Labelled photos from "ssds-2025", an image-classification folder in luriahc/ssds-2025. The possible labels are: Admiralty, Ang Mo Kio, Bukit Panjang, Bukit Timah, Buona Vista, Changi, Choa Chu Kang Central, Choa Chu Kang South, Clementi, East Coast Parkway, Jurong Island, Jurong Pier, Jurong West, Kent Ridge, Kranji Reservoir, Lim Chu Kang, Lower Peirce Reservoir, Macritchie Reservoir, Mandai, Marina Barrage, Marine Parade, Newton, Nicoll Highway, Pasir Panjang, Pasir Ris Central, Pasir Ris West, Paya Lebar, Pulau Ubin, Punggol, Queenstown, Seletar, Sembawang, Sentosa Island, Simei, Somerset Road, Tai Seng, Tanjong Katong, Tengah, Toa Payoh, Tuas, Tuas South, Ulu Pandan, Upper Peirce Reservoir, Whampoa.

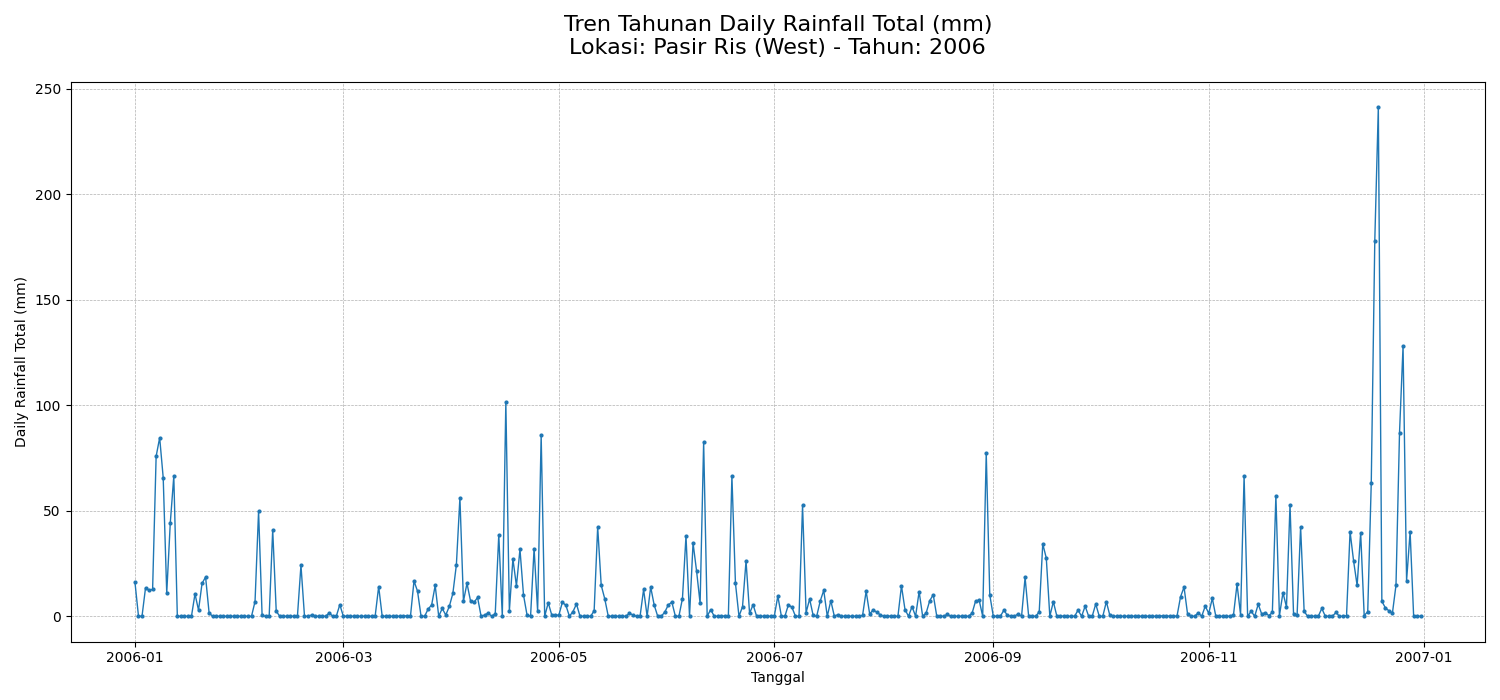
Label: Pasir Ris West

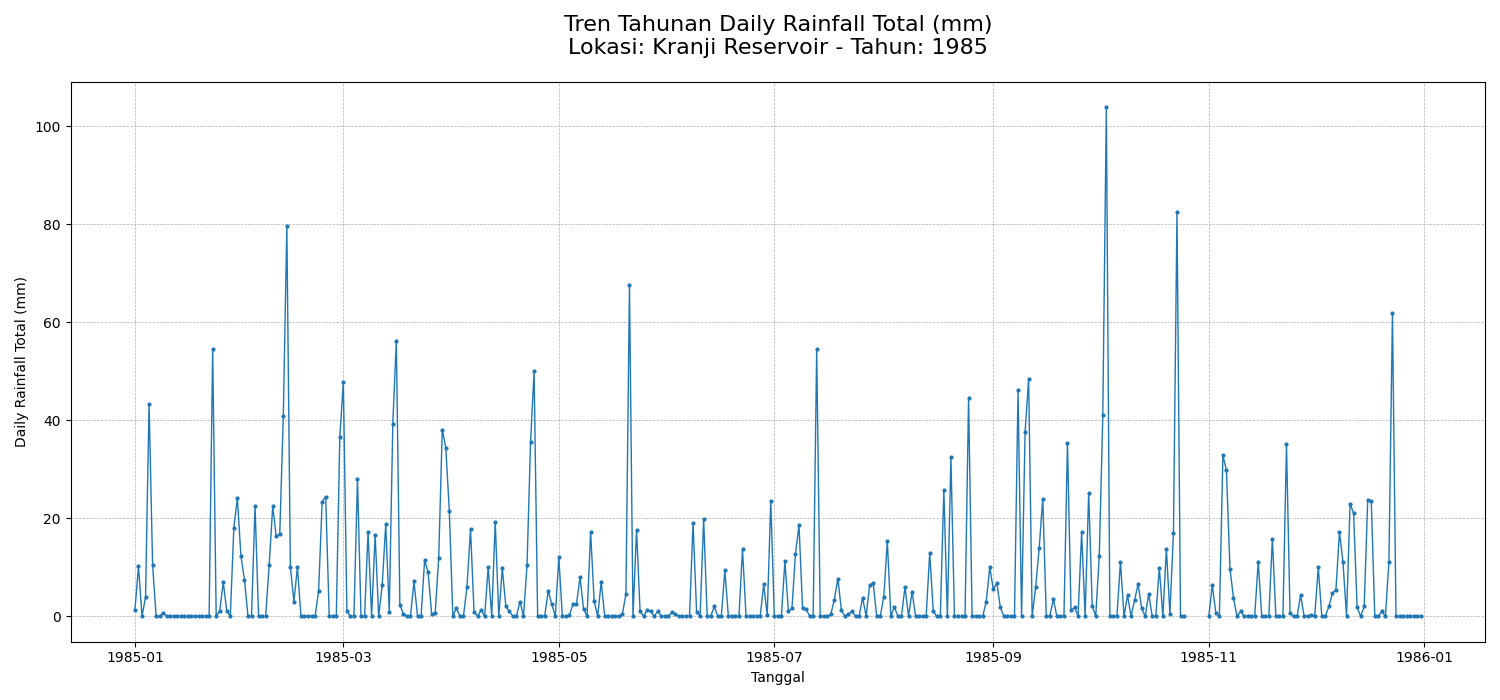
Label: Kranji Reservoir

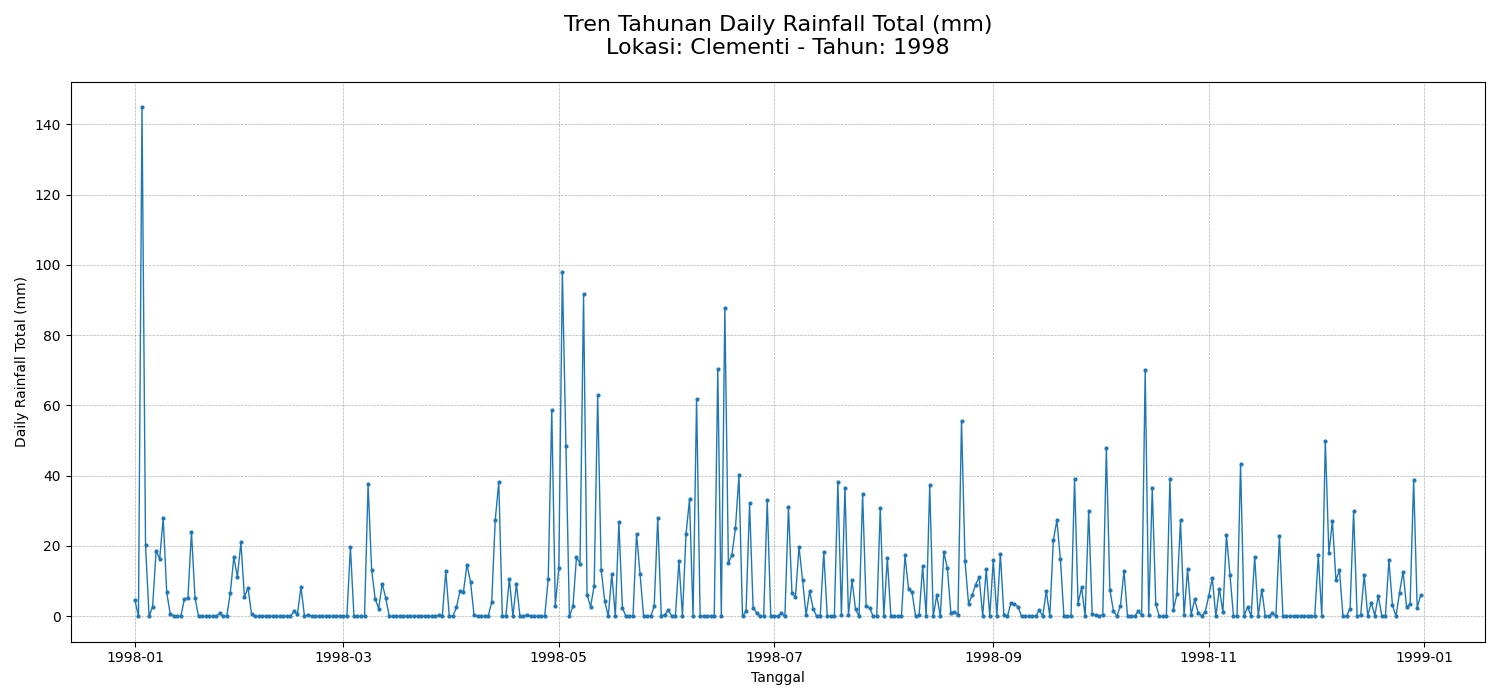
Label: Clementi

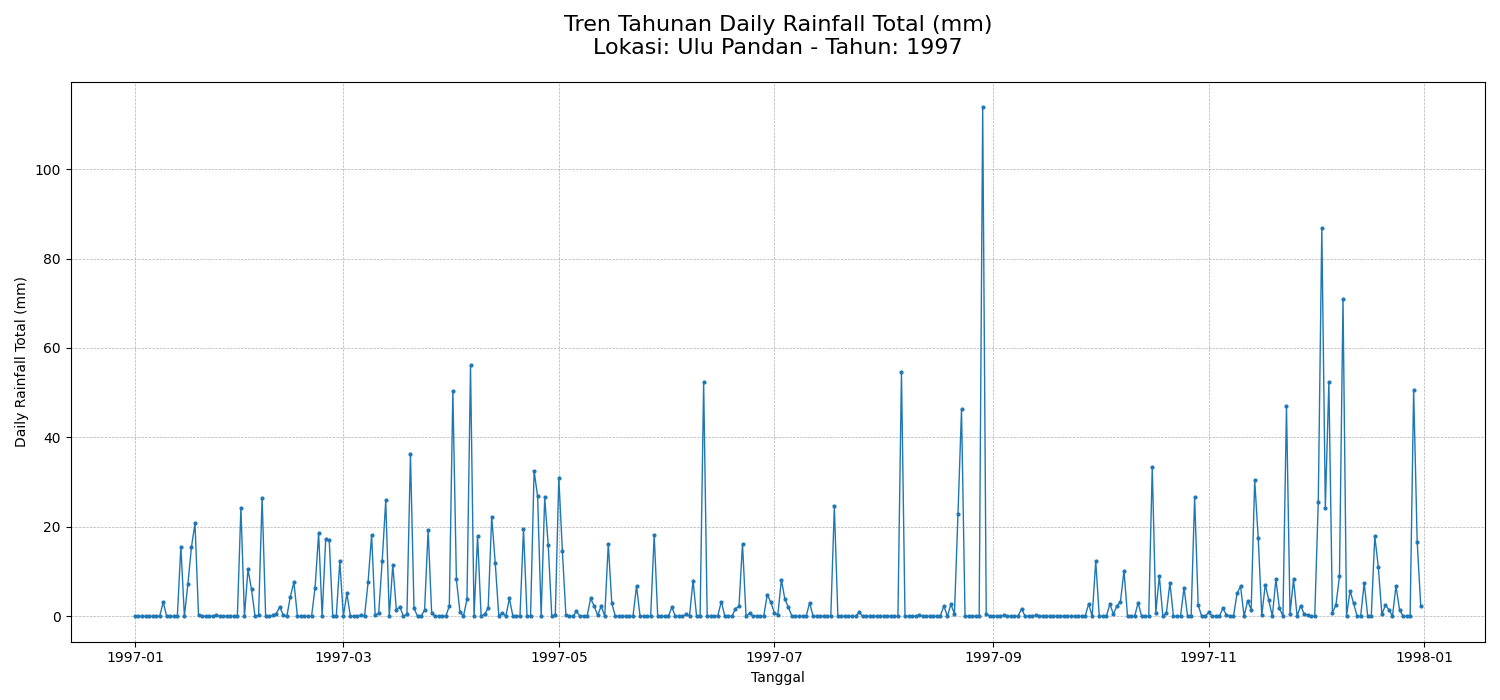
Label: Ulu Pandan

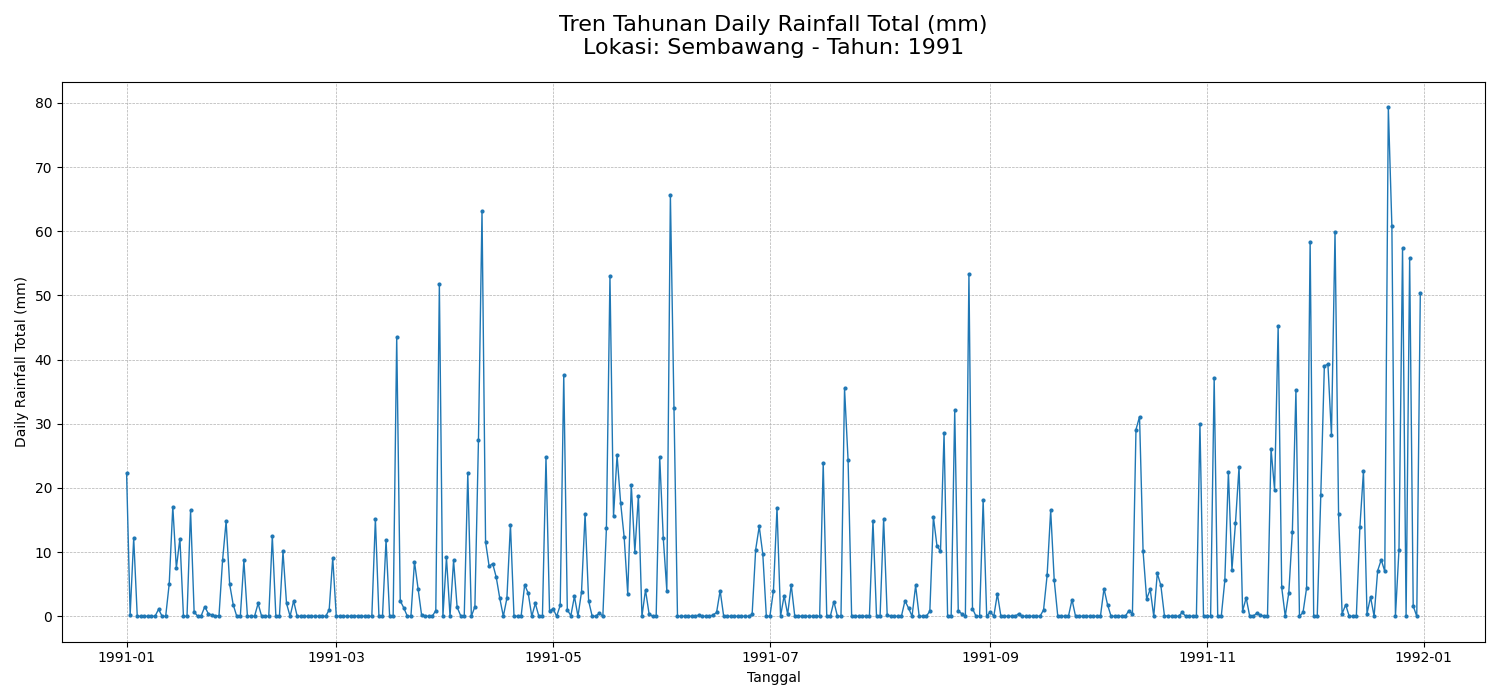
Label: Sembawang

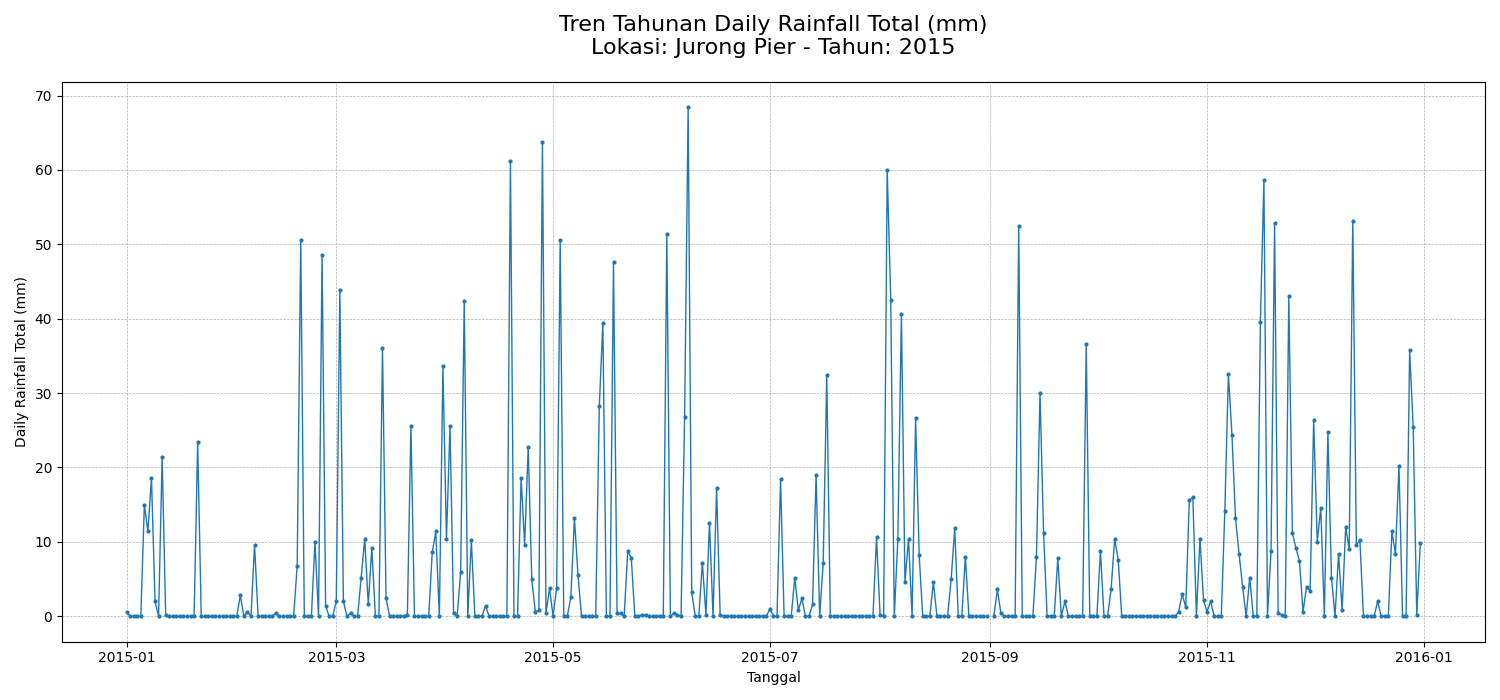
Label: Jurong Pier
